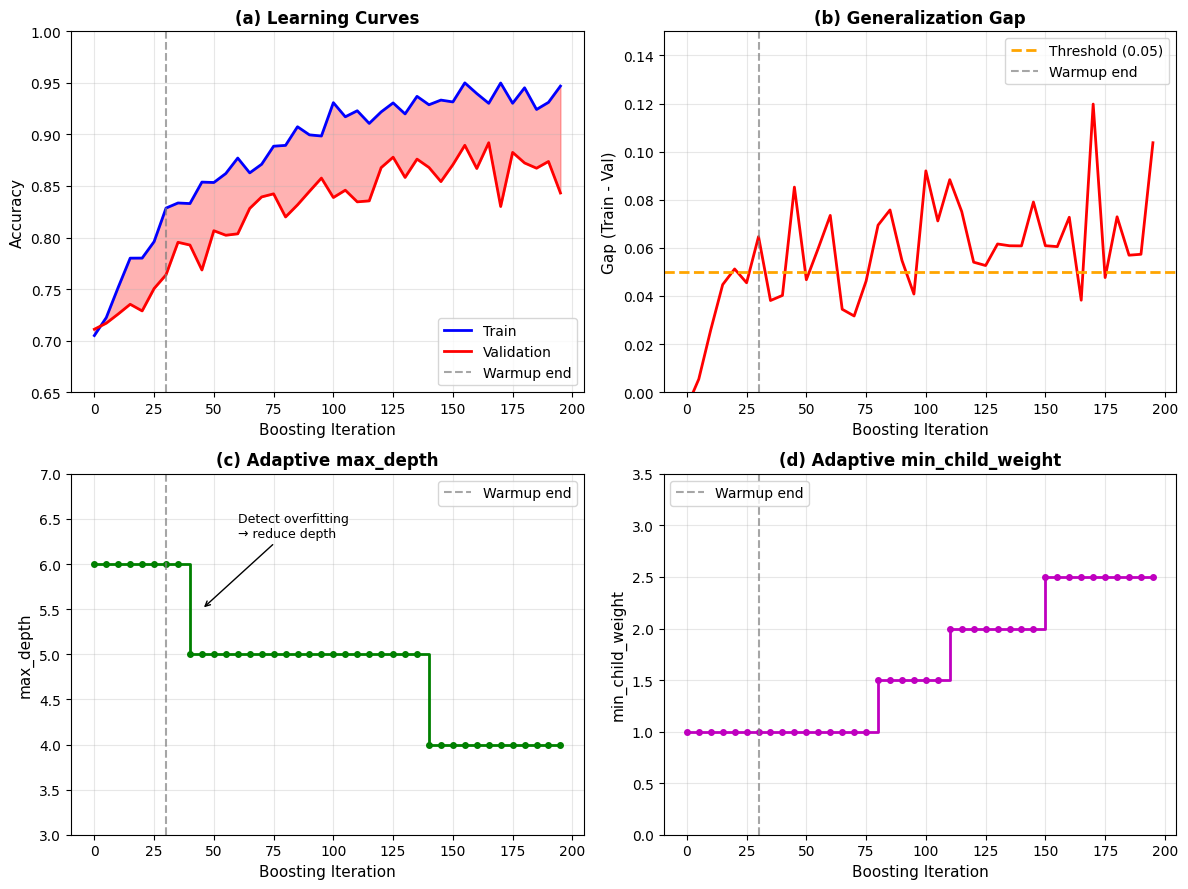

The script that saved this image: (Note: this script raises an exception after producing the figure.)
import matplotlib.pyplot as plt
import numpy as np

# 设置中文字体
plt.rcParams['font.sans-serif'] = ['SimHei', 'Microsoft YaHei', 'Arial Unicode MS']
plt.rcParams['axes.unicode_minus'] = False

# 模拟数据
np.random.seed(42)
iterations = np.arange(0, 200, 5)
n_points = len(iterations)

# (a) 学习曲线
train_acc = 0.70 + 0.25 * (1 - np.exp(-iterations/50)) + np.random.normal(0, 0.01, n_points)
val_acc = 0.70 + 0.18 * (1 - np.exp(-iterations/60)) + np.random.normal(0, 0.015, n_points)
train_acc = np.clip(train_acc, 0.65, 0.95)
val_acc = np.clip(val_acc, 0.65, 0.90)

# (b) Gap
gap = train_acc - val_acc

# (c) max_depth 自适应调整
max_depth = np.ones(n_points) * 6
max_depth[iterations >= 40] = 5
max_depth[iterations >= 140] = 4

# (d) min_child_weight 自适应调整
min_child_weight = np.ones(n_points) * 1.0
min_child_weight[iterations >= 50] = 1.0
min_child_weight[iterations >= 80] = 1.5
min_child_weight[iterations >= 110] = 2.0
min_child_weight[iterations >= 150] = 2.5

# 创建图形
fig, axes = plt.subplots(2, 2, figsize=(12, 9))

# (a) Learning Curves
ax1 = axes[0, 0]
ax1.plot(iterations, train_acc, 'b-', linewidth=2, label='Train')
ax1.plot(iterations, val_acc, 'r-', linewidth=2, label='Validation')
ax1.fill_between(iterations, val_acc, train_acc, alpha=0.3, color='red')
ax1.axvline(x=30, color='gray', linestyle='--', alpha=0.7, label='Warmup end')
ax1.set_xlabel('Boosting Iteration', fontsize=11)
ax1.set_ylabel('Accuracy', fontsize=11)
ax1.set_title('(a) Learning Curves', fontsize=12, fontweight='bold')
ax1.legend(loc='lower right')
ax1.set_ylim(0.65, 1.0)
ax1.grid(True, alpha=0.3)

# (b) Generalization Gap
ax2 = axes[0, 1]
ax2.plot(iterations, gap, 'r-', linewidth=2)
ax2.axhline(y=0.05, color='orange', linestyle='--', linewidth=2, label='Threshold (0.05)')
ax2.axvline(x=30, color='gray', linestyle='--', alpha=0.7, label='Warmup end')
ax2.set_xlabel('Boosting Iteration', fontsize=11)
ax2.set_ylabel('Gap (Train - Val)', fontsize=11)
ax2.set_title('(b) Generalization Gap', fontsize=12, fontweight='bold')
ax2.legend(loc='upper right')
ax2.set_ylim(0, 0.15)
ax2.grid(True, alpha=0.3)

# (c) Adaptive max_depth
ax3 = axes[1, 0]
ax3.step(iterations, max_depth, 'g-', linewidth=2, where='post', marker='o', markersize=4)
ax3.axvline(x=30, color='gray', linestyle='--', alpha=0.7, label='Warmup end')
ax3.annotate('Detect overfitting\n→ reduce depth', xy=(45, 5.5), xytext=(60, 6.3),
            fontsize=9, arrowprops=dict(arrowstyle='->', color='black'))
ax3.set_xlabel('Boosting Iteration', fontsize=11)
ax3.set_ylabel('max_depth', fontsize=11)
ax3.set_title('(c) Adaptive max_depth', fontsize=12, fontweight='bold')
ax3.legend(loc='upper right')
ax3.set_ylim(3, 7)
ax3.grid(True, alpha=0.3)

# (d) Adaptive min_child_weight
ax4 = axes[1, 1]
ax4.step(iterations, min_child_weight, 'm-', linewidth=2, where='post', marker='o', markersize=4)
ax4.axvline(x=30, color='gray', linestyle='--', alpha=0.7, label='Warmup end')
ax4.set_xlabel('Boosting Iteration', fontsize=11)
ax4.set_ylabel('min_child_weight', fontsize=11)
ax4.set_title('(d) Adaptive min_child_weight', fontsize=12, fontweight='bold')
ax4.legend(loc='upper left')
ax4.set_ylim(0, 3.5)
ax4.grid(True, alpha=0.3)

plt.tight_layout()
plt.savefig('results/figures/fig2_adaptation_process.png', dpi=300, bbox_inches='tight')
plt.show()

print("图2已保存到 results/figures/fig2_adaptation_process.png")
